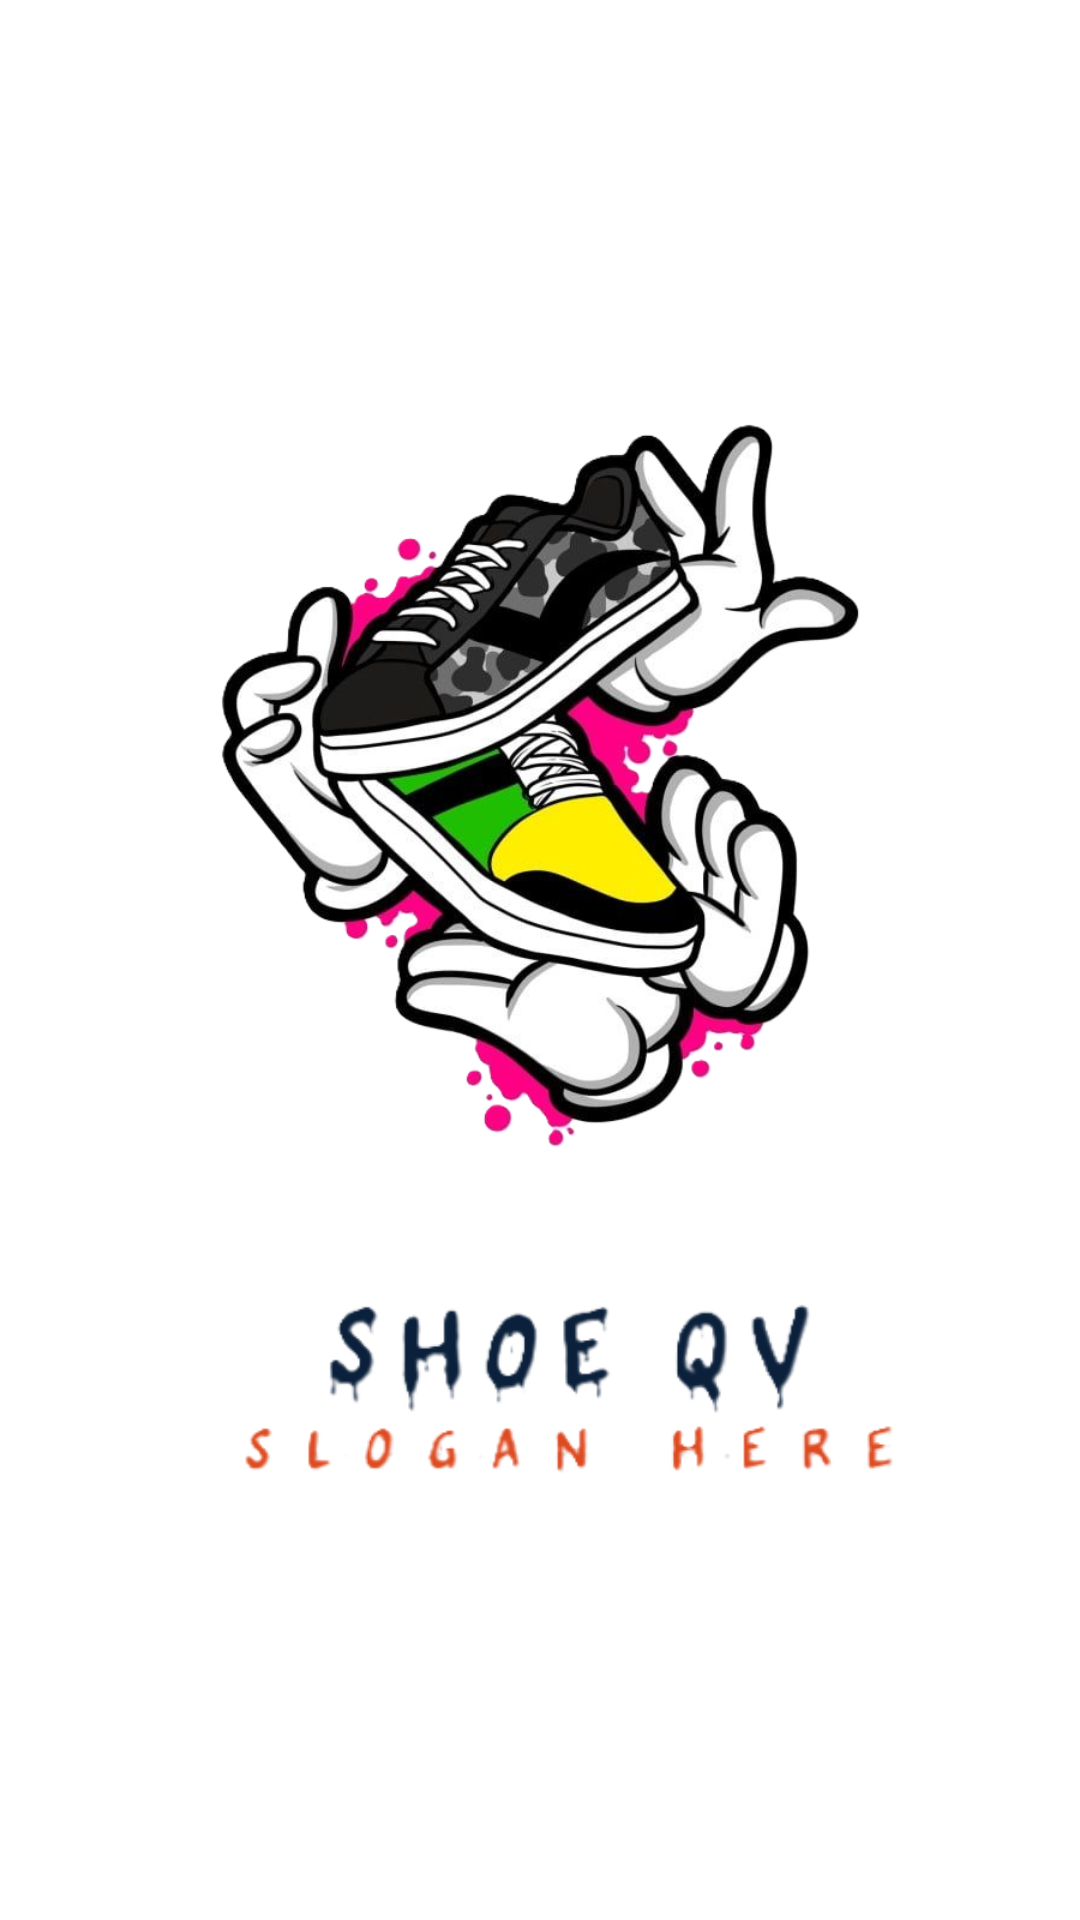

Reconstruct the res/layout file that produces this screen, plus the resources it refers to.
<!-- AndroidManifest.xml: application theme Theme.BuiViet_2123110186 -->
<!-- res/layout/activity_opening.xml -->
<?xml version="1.0" encoding="utf-8"?>
<androidx.constraintlayout.widget.ConstraintLayout xmlns:android="http://schemas.android.com/apk/res/android"
    xmlns:app="http://schemas.android.com/apk/res-auto"
    xmlns:tools="http://schemas.android.com/tools"
    android:id="@+id/main"
    android:layout_width="match_parent"
    android:layout_height="match_parent"
    tools:context=".openingActivity">

    <ImageView
        android:id="@+id/imageView7"
        android:layout_width="0dp"
        android:layout_height="0dp"
        android:layout_marginStart="32dp"
        android:layout_marginTop="100dp"
        android:layout_marginEnd="32dp"
        android:adjustViewBounds="true"
        android:scaleType="fitCenter"
        app:layout_constraintBottom_toTopOf="@+id/imageView3"
        app:layout_constraintEnd_toEndOf="parent"
        app:layout_constraintHeight_percent="0.4"
        app:layout_constraintHorizontal_bias="0.0"
        app:layout_constraintStart_toStartOf="parent"
        app:layout_constraintTop_toTopOf="parent"
        app:srcCompat="@drawable/logo" />

    <ImageView
        android:id="@+id/imageView3"
        android:layout_width="0dp"
        android:layout_height="wrap_content"
        android:layout_marginStart="32dp"
        android:layout_marginEnd="32dp"
        android:layout_marginBottom="100dp"
        android:adjustViewBounds="true"
        android:scaleType="centerInside"
        app:layout_constraintBottom_toBottomOf="parent"
        app:layout_constraintEnd_toEndOf="parent"
        app:layout_constraintHorizontal_bias="1.0"
        app:layout_constraintStart_toStartOf="parent"
        app:layout_constraintTop_toBottomOf="@+id/imageView7"
        app:layout_constraintVertical_bias="0.054"
        app:srcCompat="@drawable/t_n_shop" />

</androidx.constraintlayout.widget.ConstraintLayout>
<!-- resources referenced by this layout -->
<resources>
  <!-- drawable logo: png bitmap (drawable, 303261 bytes) -->
  <!-- drawable t_n_shop: png bitmap (drawable, 25031 bytes) -->
  <style name="Theme.BuiViet_2123110186" parent="Theme.MaterialComponents.DayNight.NoActionBar">
  
          
          <item name="colorPrimary">@color/purple_500</item>
          <item name="colorPrimaryVariant">@color/purple_700</item>
          <item name="colorOnPrimary">@color/white</item>
          
          <item name="colorSecondary">@color/teal_200</item>
          <item name="colorSecondaryVariant">@color/teal_700</item>
          <item name="colorOnSecondary">@color/black</item>
          
          <item name="android:statusBarColor">?attr/colorPrimaryVariant</item>
          
      </style>
  <!-- not gathered from this repository: default colours our renderer supplied (Android Studio template values) -->
  <color name="purple_500">#FF6200EE</color>
  <color name="purple_700">#FF3700B3</color>
  <color name="teal_200">#FF03DAC5</color>
  <color name="teal_700">#FF018786</color>
  <color name="black">#FF000000</color>
  <color name="white">#FFFFFFFF</color>
</resources>
